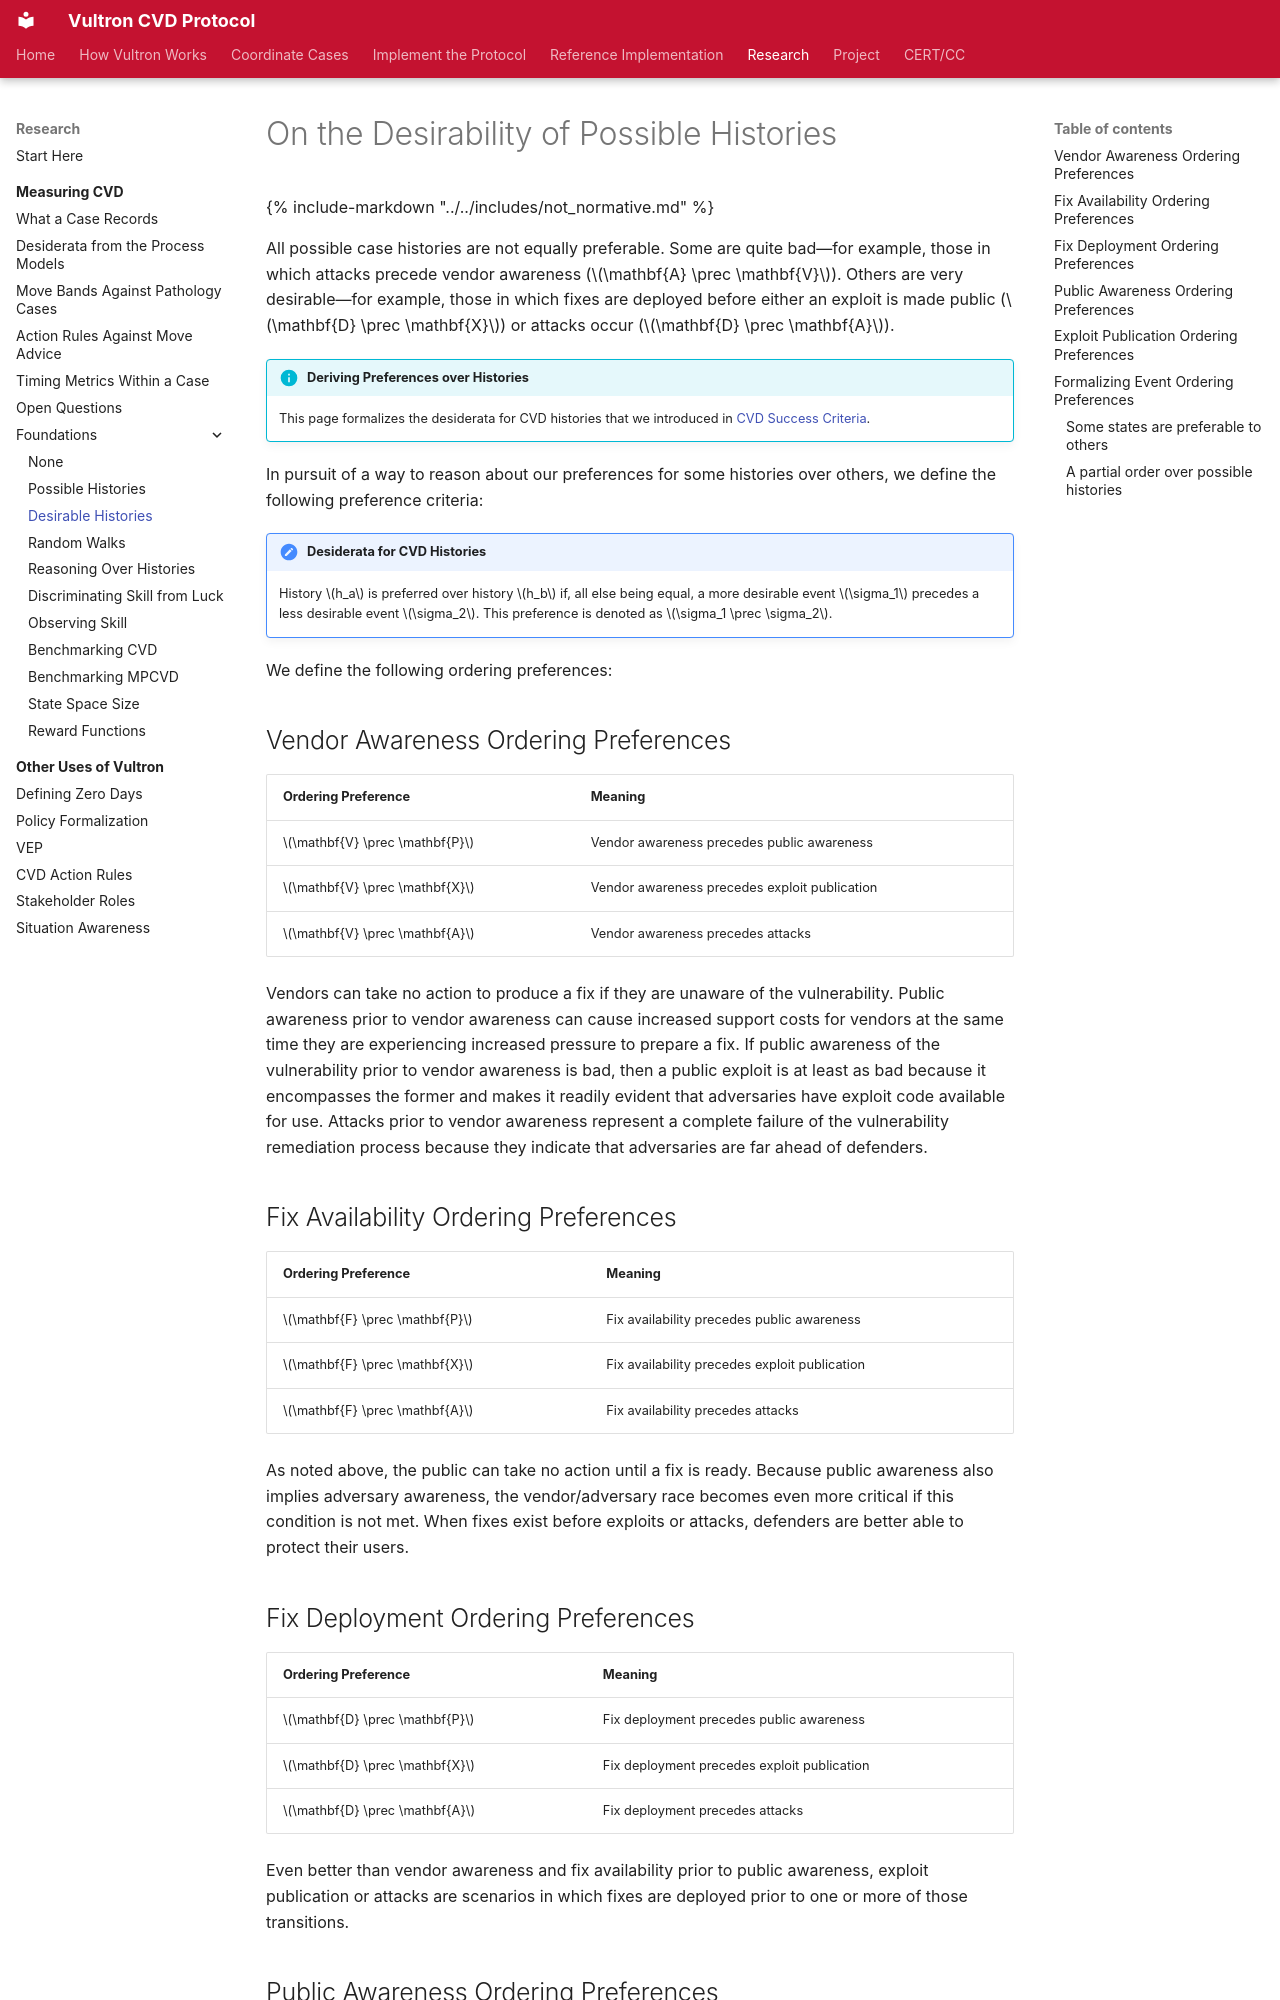

repository: CERTCC/Vultron · page: topics/measuring_cvd/desirable_histories/index.html · generator: mkdocs

---
stakeholder_type: [process-researcher]
level: 500
page_type: explanation
subject: neutral
description: >
  The twelve desired orderings and the partial order they induce over the histories.
---

# On the Desirability of Possible Histories

{% include-markdown "../../includes/not_normative.md" %}

All possible case histories are not equally preferable. Some are quite
bad&mdash;for
example, those in which attacks precede vendor awareness
($\mathbf{A} \prec \mathbf{V}$). Others are very desirable&mdash;for example,
those in which fixes are deployed before either an exploit is made
public ($\mathbf{D} \prec \mathbf{X}$) or attacks occur
($\mathbf{D} \prec \mathbf{A}$).

!!! info "Deriving Preferences over Histories"

    This page formalizes the desiderata for CVD histories that we introduced
    in [CVD Success Criteria](../background/cvd_success.md).

In pursuit of a way to reason about our preferences for some histories
over others, we define the following preference criteria:

!!! note "Desiderata for CVD Histories"

    History $h_a$
    is preferred over history $h_b$ if, all else being equal, a more
    desirable event $\sigma_1$ precedes a less desirable event $\sigma_2$.
    This preference is denoted as $\sigma_1 \prec \sigma_2$. 

We define the following ordering preferences:

## Vendor Awareness Ordering Preferences

| Ordering Preference | Meaning |
| :--- | :--- |
| $\mathbf{V} \prec \mathbf{P}$ | Vendor awareness precedes public awareness |
| $\mathbf{V} \prec \mathbf{X}$ | Vendor awareness precedes exploit publication |
| $\mathbf{V} \prec \mathbf{A}$ | Vendor awareness precedes attacks |

Vendors can take no action to
produce a fix if they are unaware of the vulnerability. Public
awareness prior to vendor awareness can cause increased support
costs for vendors at the same time they are experiencing increased
pressure to prepare a fix. If public awareness of the vulnerability
prior to vendor awareness is bad, then a public exploit is at least
as bad because it encompasses the former and makes it readily
evident that adversaries have exploit code available for use.
Attacks prior to vendor awareness represent a complete failure of
the vulnerability remediation process because they indicate that
adversaries are far ahead of defenders.

## Fix Availability Ordering Preferences

| Ordering Preference | Meaning |
| :--- | :--- |
| $\mathbf{F} \prec \mathbf{P}$ | Fix availability precedes public awareness |
| $\mathbf{F} \prec \mathbf{X}$ | Fix availability precedes exploit publication |
| $\mathbf{F} \prec \mathbf{A}$ | Fix availability precedes attacks |

As noted above, the public can take
no action until a fix is ready. Because public awareness also
implies adversary awareness, the vendor/adversary race becomes even
more critical if this condition is not met. When fixes exist before
exploits or attacks, defenders are better able to protect their
users.

## Fix Deployment Ordering Preferences

| Ordering Preference | Meaning |
| :--- | :--- |
| $\mathbf{D} \prec \mathbf{P}$ | Fix deployment precedes public awareness |
| $\mathbf{D} \prec \mathbf{X}$ | Fix deployment precedes exploit publication |
| $\mathbf{D} \prec \mathbf{A}$ | Fix deployment precedes attacks |

Even better than vendor awareness
and fix availability prior to public awareness, exploit publication
or attacks are scenarios in which fixes are deployed prior to one or
more of those transitions.
